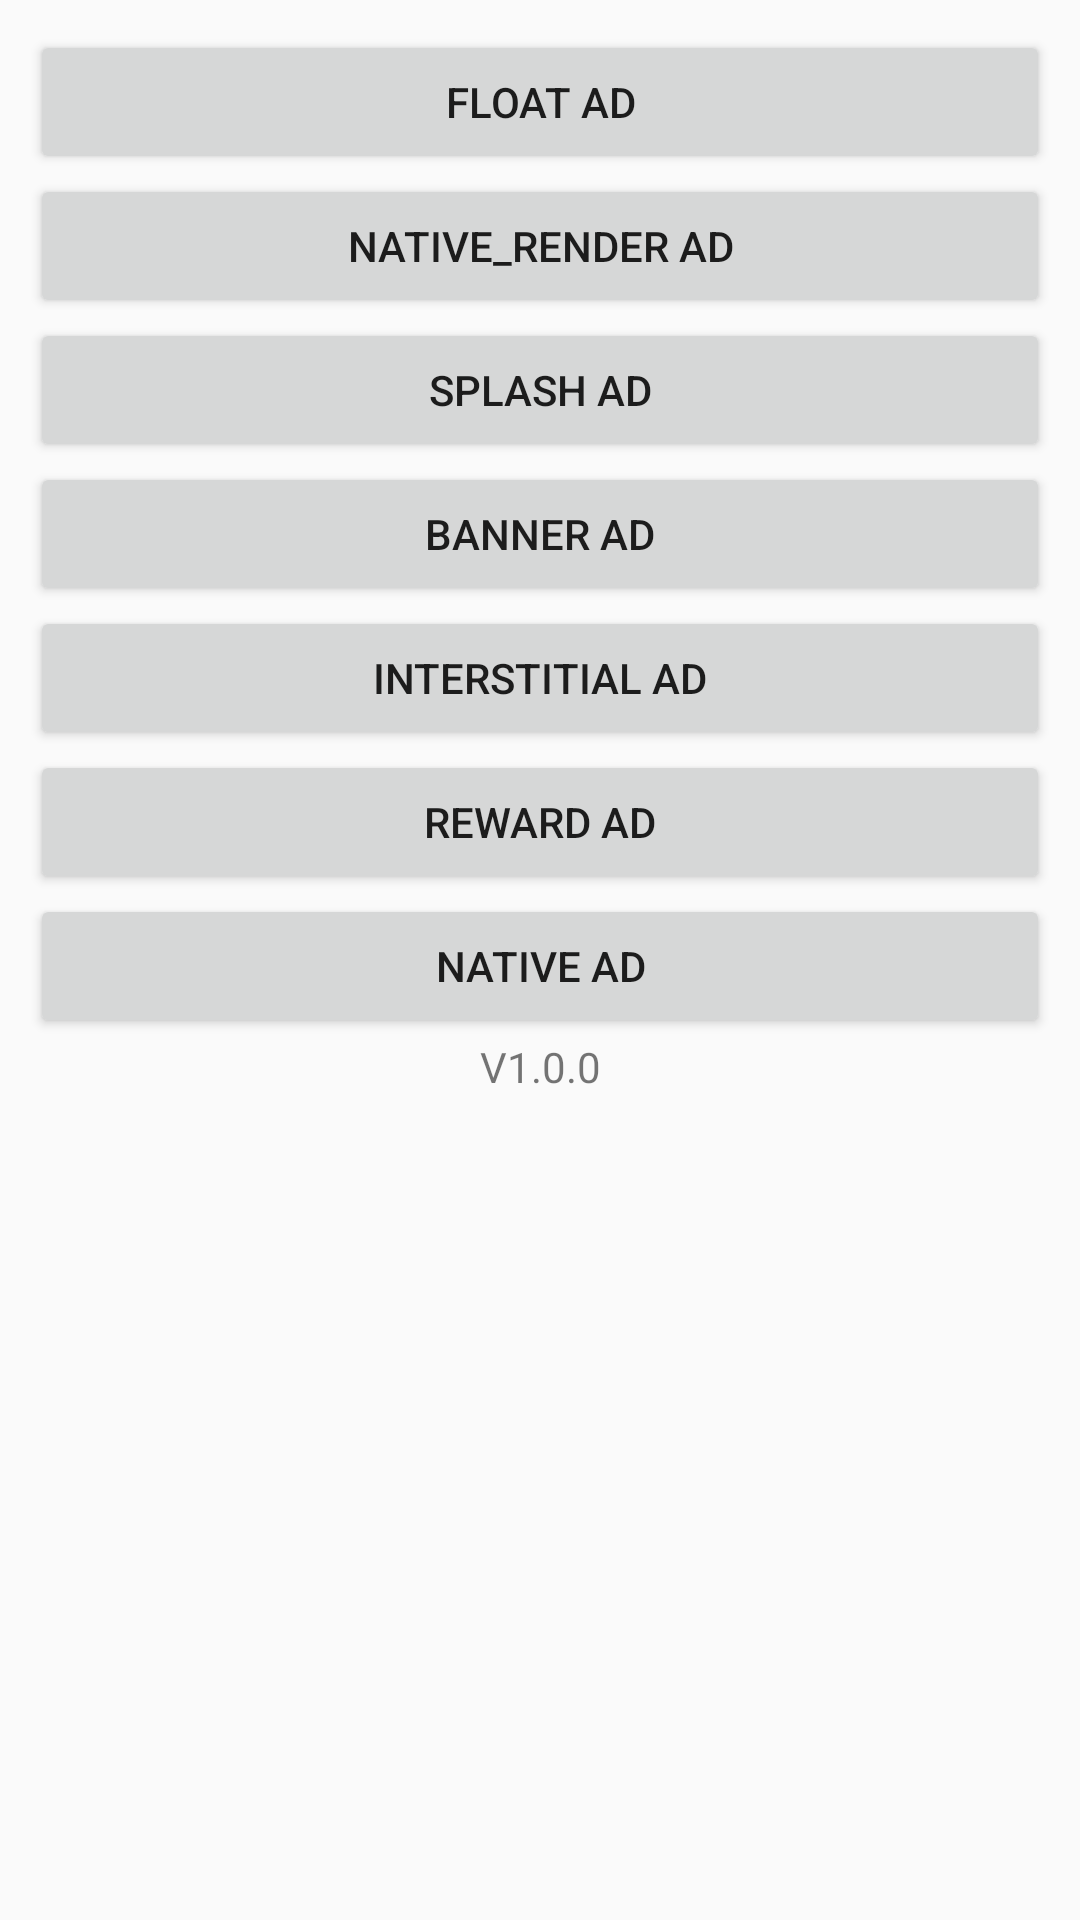

Produce the Android XML layout that renders to this screen, including the resource entries it uses.
<!-- AndroidManifest.xml: application theme AppTheme -->
<!-- res/layout/activity_dispatch_main.xml -->
<?xml version="1.0" encoding="utf-8"?>
<androidx.core.widget.NestedScrollView xmlns:android="http://schemas.android.com/apk/res/android"
    android:layout_width="match_parent"
    android:layout_height="match_parent">

    <LinearLayout
        android:layout_width="match_parent"
        android:layout_height="match_parent"
        android:orientation="vertical"
        android:padding="10dp">

        <Button
            android:id="@+id/bt_float_ad"
            android:layout_width="match_parent"
            android:layout_height="wrap_content"
            android:text="Float Ad" />

        <Button
            android:id="@+id/bt_feed_ad"
            android:layout_width="match_parent"
            android:layout_height="wrap_content"
            android:text="Native_Render Ad" />


        <Button
            android:id="@+id/bt_splash_ad"
            android:layout_width="match_parent"
            android:layout_height="wrap_content"
            android:text="Splash Ad" />

        <Button
            android:id="@+id/bt_banner_ad"
            android:layout_width="match_parent"
            android:layout_height="wrap_content"
            android:text="BANNER Ad" />

        <Button
            android:id="@+id/bt_interaction_ad"
            android:layout_width="match_parent"
            android:layout_height="wrap_content"
            android:text="Interstitial Ad" />

        <Button
            android:id="@+id/bt_reward_video_ad"
            android:layout_width="match_parent"
            android:layout_height="wrap_content"
            android:text="Reward Ad" />

        <Button
            android:id="@+id/bt_native_ad"
            android:layout_width="match_parent"
            android:layout_height="wrap_content"
            android:text="Native Ad" />

        <TextView
            android:id="@+id/tv_ver"
            android:layout_width="match_parent"
            android:layout_height="wrap_content"
            android:gravity="center_horizontal"
            android:text="V1.0.0" />

    </LinearLayout>

</androidx.core.widget.NestedScrollView>
<!-- resources referenced by this layout -->
<resources>
  <style name="AppTheme" parent="Theme.AppCompat.Light.DarkActionBar">
          
          <item name="colorPrimary">@color/colorPrimary</item>
          <item name="colorPrimaryDark">@color/colorPrimaryDark</item>
          <item name="colorAccent">@color/colorAccent</item>
      </style>
  <!-- not gathered from this repository: default colours our renderer supplied (Android Studio template values) -->
  <color name="colorPrimary">#FF6200EE</color>
  <color name="colorPrimaryDark">#FF3700B3</color>
  <color name="colorAccent">#FF03DAC5</color>
</resources>
